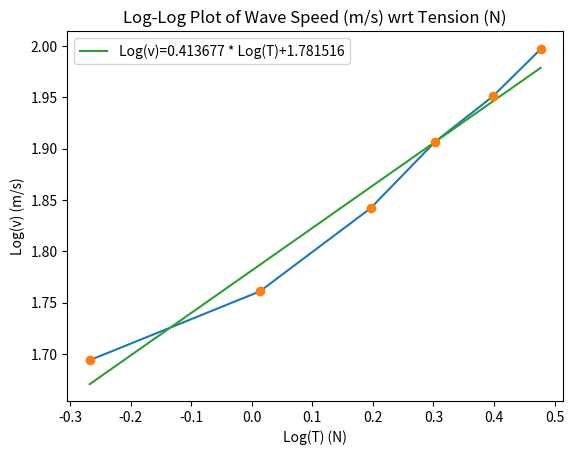

Here is the Python script that generated this plot:
# Import the necessary libraries to read
# dataset and work on that
import pandas as pd
import numpy as np
import matplotlib.pyplot as plt

logT = [-0.268,0.013,0.196,0.303,0.398,0.477]
logv = [1.694,1.761,1.842,1.907,1.951,1.997]
dlogv = [0.004,0.001,0.001,0.001,0.001,0.001]

#plot data
plt.plot(logT, logv)
plt.errorbar(logT, logv,
             yerr = dlogv,
             fmt ='o')

#plot the formula predicted values
m,b = np.polyfit(logT,logv,deg=1) #returns slope m, intercept b
xseq = np.linspace(-0.268, 0.477, num=100)
plt.plot(xseq, m* xseq + b, label = 'Log(v)=%.6f * Log(T)+%.6f'%(m,b))

#labels
plt.title("Log-Log Plot of Wave Speed (m/s) wrt Tension (N)")
plt.xlabel("Log(T) (N)")
plt.ylabel("Log(v) (m/s)")
plt.legend() #show labels for lines


plt.savefig("v_T_log.png")
